Run: headless pygame with SDL's dummy video driver; simulated clock (each Clock.tick advances the game by its frame time, no real sleeping); random seed 0; keys injected as events and as key.get_pressed() state; mouse plan: one left click at the window centre at the start of phase 2, then a move to the lower-right quarter at the start of phase 3.
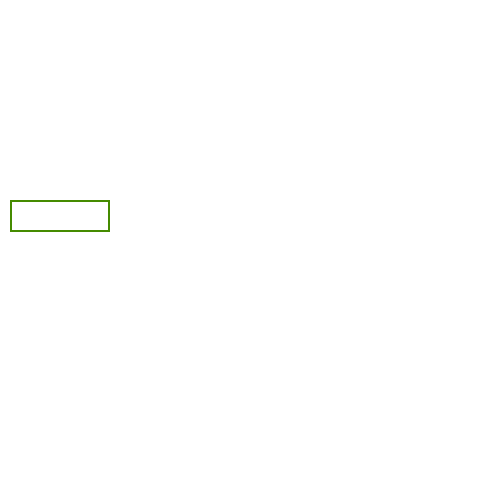
Frame 1 of 4 · flips 1–60 · no input
Frame 2 of 4 · flips 61–180 · clicked the window centre · tapped SPACE, RETURN · held RIGHT (→), D · screen unchanged from frame 1, image omitted
Frame 3 of 4 · flips 181–300 · moved the mouse to the lower-right quarter · held DOWN (↓), S · screen unchanged from frame 2, image omitted
Frame 4 of 4 · flips 301–420 · held LEFT (←), A, UP (↑), W · screen unchanged from frame 3, image omitted

The pygame program that drew these frames:

import pygame
import sys

pygame.init()

screen = pygame.display.set_mode((500, 500))
clock = pygame.time.Clock()

base_font = pygame.font.Font(None, 32)
user_text = ''

input_rect = pygame.Rect(10, 200, 200, 32)

active_color = pygame.Color('lightskyblue3')
passive_color = pygame.Color('chartreuse4')

color = passive_color
active = False

while True:
    for event in pygame.event.get():
        if event.type == pygame.QUIT:
            pygame.quit()
            sys.exit()
        
        if event.type == pygame.MOUSEBUTTONDOWN:
            if input_rect.collidepoint(event.pos):
                active = not active
            else:
                active = False

        if event.type == pygame.KEYDOWN:
            if active:
                if event.key == pygame.K_BACKSPACE:
                    user_text = user_text[:-1]
                else:
                    user_text += event.unicode

    screen.fill((255, 255, 255))

    
    color = active_color if active else passive_color
    pygame.draw.rect(screen, color, input_rect, 2)

    text_surface = base_font.render(user_text, True, (0, 0, 0))


    if text_surface.get_width() > input_rect.width - 10:
        offset = text_surface.get_width() - (input_rect.width - 10)
    else:
        offset = 0

    screen.blit(text_surface, (input_rect.x + 5 - offset, input_rect.y + 5))
    input_rect.width = max(100, text_surface.get_width() + 10)
    pygame.display.flip()

    clock.tick(60)
